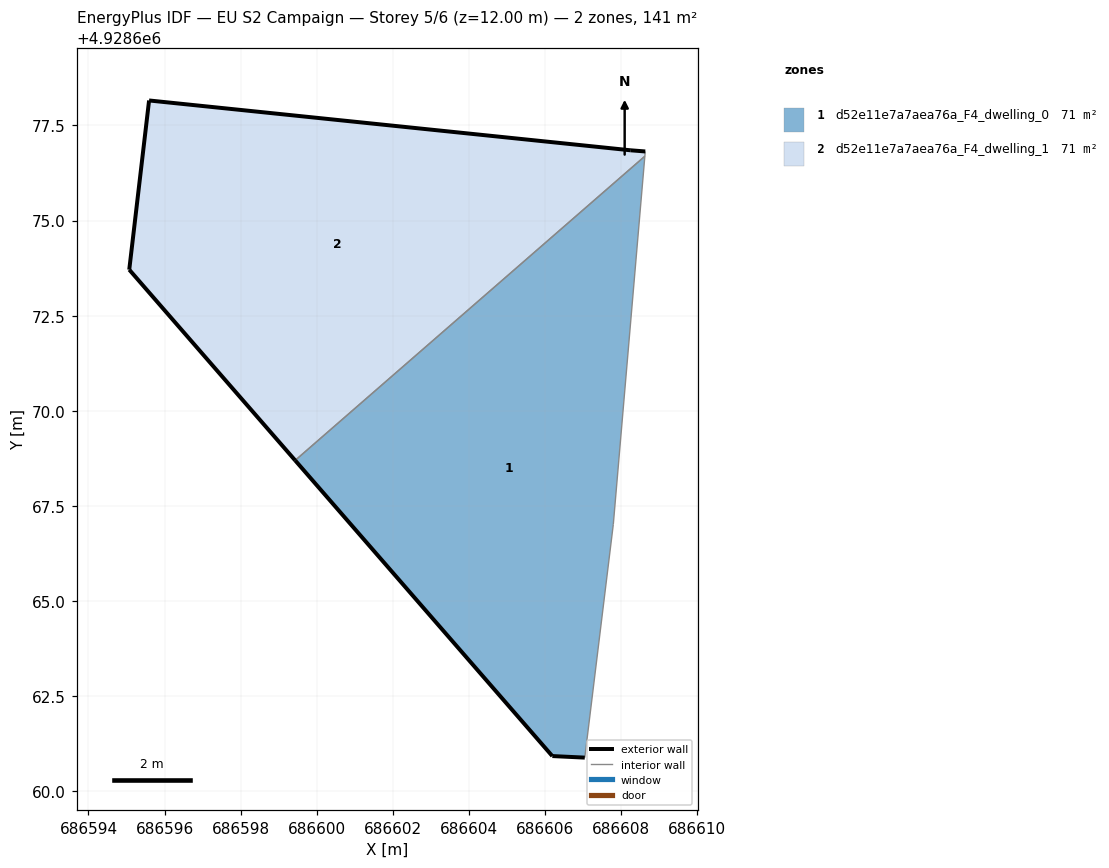
=== STOREY PLAN SPEC (per zone: floor XY polygon, exterior-wall plan segments, windows/doors) ===
zone 1: d52e11e7a7aea76a_F4_dwelling_0  (70.6 m²)
  floor: (686607.04, 4928660.88) (686607.79, 4928667.01) (686608.62, 4928676.69) (686599.43, 4928668.70) (686606.19, 4928660.93)
  exterior wall: (686606.19, 4928660.93) – (686599.43, 4928668.70)  [10.3 m]
  exterior wall: (686607.04, 4928660.88) – (686606.19, 4928660.93)  [0.9 m]
  interior walls: 3
zone 2: d52e11e7a7aea76a_F4_dwelling_1  (70.6 m²)
  floor: (686608.62, 4928676.69) (686608.63, 4928676.82) (686608.25, 4928676.84) (686595.59, 4928678.16) (686595.07, 4928673.71) (686599.43, 4928668.70)
  exterior wall: (686599.43, 4928668.70) – (686595.07, 4928673.71)  [6.6 m]
  exterior wall: (686595.07, 4928673.71) – (686595.59, 4928678.16)  [4.5 m]
  exterior wall: (686595.59, 4928678.16) – (686608.25, 4928676.84)  [12.7 m]
  exterior wall: (686608.25, 4928676.84) – (686608.63, 4928676.82)  [0.4 m]
  interior walls: 2

=== DERIVED (storey summary) ===
Building: EU S2 Campaign
Storey: 5 of 6  (floor level z = 12.00 m)
Storey gross floor area: 141.1 m²
Zones on this storey: 2
  - d52e11e7a7aea76a_F4_dwelling_0: floor 70.6 m²; exterior wall 11.2 m (33.5 m²); WWR 0.0%
  - d52e11e7a7aea76a_F4_dwelling_1: floor 70.6 m²; exterior wall 24.2 m (72.7 m²); WWR 0.0%
Zone adjacency (shared interzone walls):
  - d52e11e7a7aea76a_F4_dwelling_0 ↔ d52e11e7a7aea76a_F4_dwelling_1